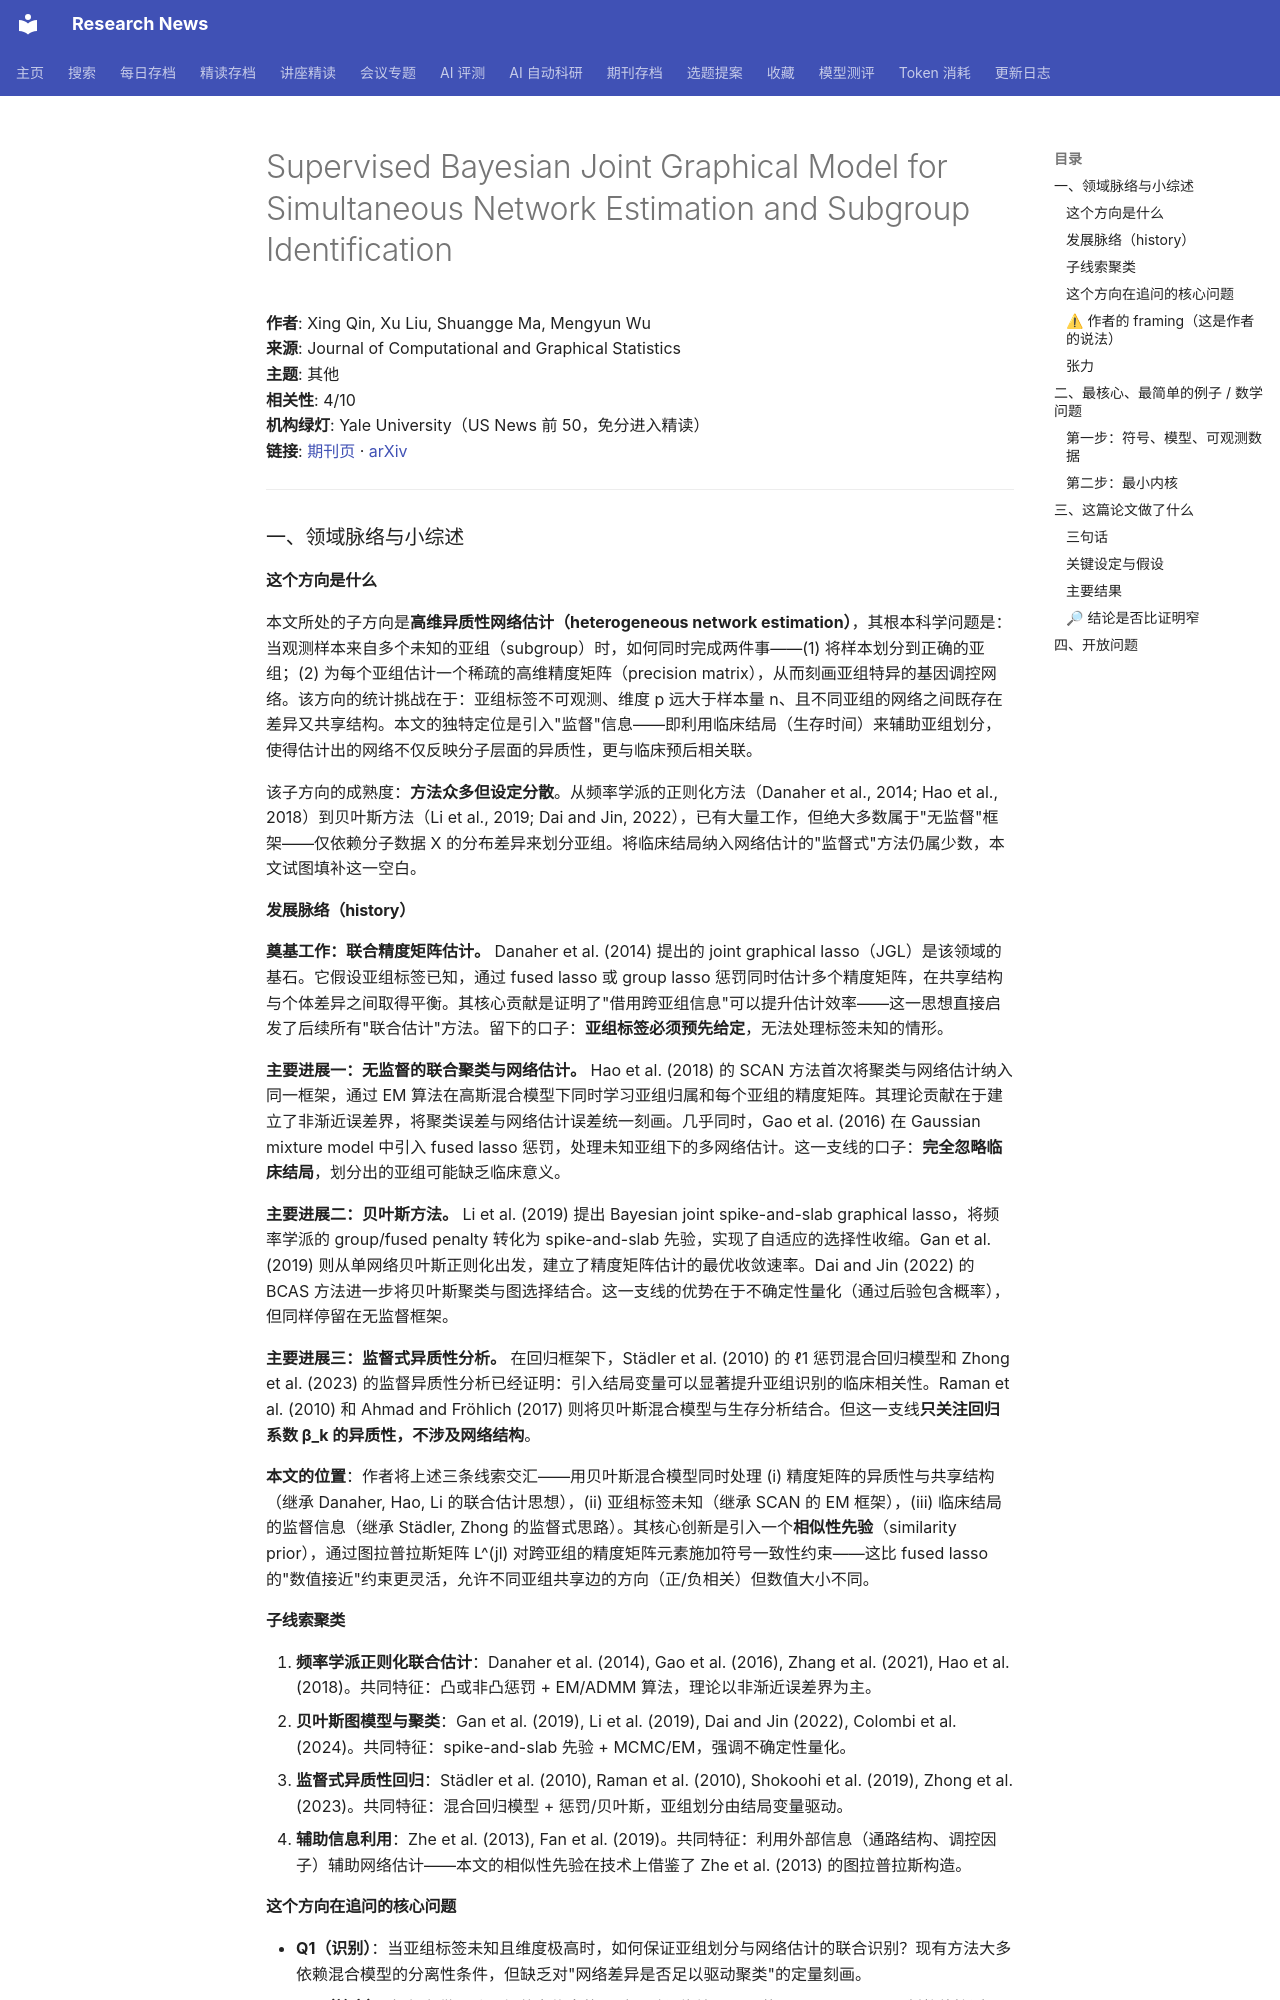

repository: cxy0714/research-news · page: deep_reads/2026-10-16-10.1080_10618600.2026.2685844/index.html · generator: mkdocs

# Supervised Bayesian Joint Graphical Model for Simultaneous Network Estimation and Subgroup Identification

**作者**: Xing Qin, Xu Liu, Shuangge Ma, Mengyun Wu  
**来源**: Journal of Computational and Graphical Statistics  
**主题**: 其他  
**相关性**: 4/10  
**机构绿灯**: Yale University（US News 前 50，免分进入精读）  
**链接**: [期刊页](https://doi.org/10.1080/10618600.2026.2685844) · [arXiv](https://arxiv.org/abs/2403.19994)

---

### 一、领域脉络与小综述

#### 这个方向是什么

本文所处的子方向是**高维异质性网络估计（heterogeneous network estimation）**，其根本科学问题是：当观测样本来自多个未知的亚组（subgroup）时，如何同时完成两件事——(1) 将样本划分到正确的亚组；(2) 为每个亚组估计一个稀疏的高维精度矩阵（precision matrix），从而刻画亚组特异的基因调控网络。该方向的统计挑战在于：亚组标签不可观测、维度 p 远大于样本量 n、且不同亚组的网络之间既存在差异又共享结构。本文的独特定位是引入"监督"信息——即利用临床结局（生存时间）来辅助亚组划分，使得估计出的网络不仅反映分子层面的异质性，更与临床预后相关联。

该子方向的成熟度：**方法众多但设定分散**。从频率学派的正则化方法（Danaher et al., 2014; Hao et al., 2018）到贝叶斯方法（Li et al., 2019; Dai and Jin, 2022），已有大量工作，但绝大多数属于"无监督"框架——仅依赖分子数据 X 的分布差异来划分亚组。将临床结局纳入网络估计的"监督式"方法仍属少数，本文试图填补这一空白。

#### 发展脉络（history）

**奠基工作：联合精度矩阵估计。** Danaher et al. (2014) 提出的 joint graphical lasso（JGL）是该领域的基石。它假设亚组标签已知，通过 fused lasso 或 group lasso 惩罚同时估计多个精度矩阵，在共享结构与个体差异之间取得平衡。其核心贡献是证明了"借用跨亚组信息"可以提升估计效率——这一思想直接启发了后续所有"联合估计"方法。留下的口子：**亚组标签必须预先给定**，无法处理标签未知的情形。

**主要进展一：无监督的联合聚类与网络估计。** Hao et al. (2018) 的 SCAN 方法首次将聚类与网络估计纳入同一框架，通过 EM 算法在高斯混合模型下同时学习亚组归属和每个亚组的精度矩阵。其理论贡献在于建立了非渐近误差界，将聚类误差与网络估计误差统一刻画。几乎同时，Gao et al. (2016) 在 Gaussian mixture model 中引入 fused lasso 惩罚，处理未知亚组下的多网络估计。这一支线的口子：**完全忽略临床结局**，划分出的亚组可能缺乏临床意义。

**主要进展二：贝叶斯方法。** Li et al. (2019) 提出 Bayesian joint spike-and-slab graphical lasso，将频率学派的 group/fused penalty 转化为 spike-and-slab 先验，实现了自适应的选择性收缩。Gan et al. (2019) 则从单网络贝叶斯正则化出发，建立了精度矩阵估计的最优收敛速率。Dai and Jin (2022) 的 BCAS 方法进一步将贝叶斯聚类与图选择结合。这一支线的优势在于不确定性量化（通过后验包含概率），但同样停留在无监督框架。

**主要进展三：监督式异质性分析。** 在回归框架下，Städler et al. (2010) 的 ℓ1 惩罚混合回归模型和 Zhong et al. (2023) 的监督异质性分析已经证明：引入结局变量可以显著提升亚组识别的临床相关性。Raman et al. (2010) 和 Ahmad and Fröhlich (2017) 则将贝叶斯混合模型与生存分析结合。但这一支线**只关注回归系数 β_k 的异质性，不涉及网络结构**。

**本文的位置**：作者将上述三条线索交汇——用贝叶斯混合模型同时处理 (i) 精度矩阵的异质性与共享结构（继承 Danaher, Hao, Li 的联合估计思想），(ii) 亚组标签未知（继承 SCAN 的 EM 框架），(iii) 临床结局的监督信息（继承 Städler, Zhong 的监督式思路）。其核心创新是引入一个**相似性先验**（similarity prior），通过图拉普拉斯矩阵 L^(jl) 对跨亚组的精度矩阵元素施加符号一致性约束——这比 fused lasso 的"数值接近"约束更灵活，允许不同亚组共享边的方向（正/负相关）但数值大小不同。

#### 子线索聚类

1. **频率学派正则化联合估计**：Danaher et al. (2014), Gao et al. (2016), Zhang et al. (2021), Hao et al. (2018)。共同特征：凸或非凸惩罚 + EM/ADMM 算法，理论以非渐近误差界为主。
2. **贝叶斯图模型与聚类**：Gan et al. (2019), Li et al. (2019), Dai and Jin (2022), Colombi et al. (2024)。共同特征：spike-and-slab 先验 + MCMC/EM，强调不确定性量化。
3. **监督式异质性回归**：Städler et al. (2010), Raman et al. (2010), Shokoohi et al. (2019), Zhong et al. (2023)。共同特征：混合回归模型 + 惩罚/贝叶斯，亚组划分由结局变量驱动。
4. **辅助信息利用**：Zhe et al. (2013), Fan et al. (2019)。共同特征：利用外部信息（通路结构、调控因子）辅助网络估计——本文的相似性先验在技术上借鉴了 Zhe et al. (2013) 的图拉普拉斯构造。
